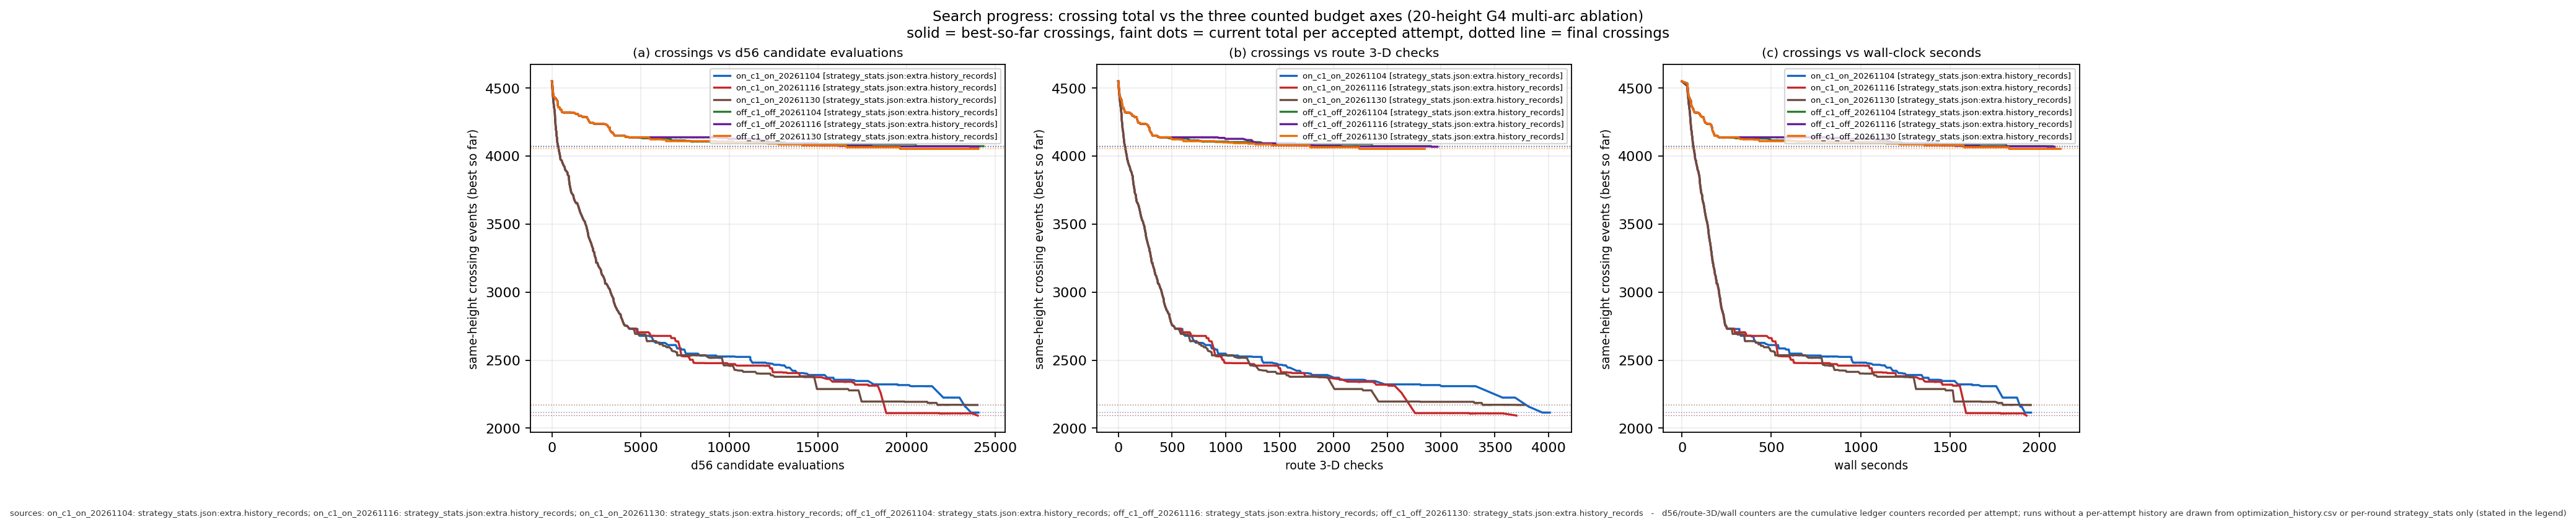

The data file committed next to this chart (first rows):
run, run_dir, source, record_index, d56, r3d, wall_seconds, total, running_best, accepted, gain, operator, stage
on_c1_on_20261104, experiments\20H_G4_MULTI_ARC_ABLATION_FI…, strategy_stats.json:extra.history_record…, 0, 0, 0, 0.0, 4548, 4548, False, 0, start, 
on_c1_on_20261104, experiments\20H_G4_MULTI_ARC_ABLATION_FI…, strategy_stats.json:extra.history_record…, 1, 16, 3, 28.75, 4516, 4516, True, 32, sweep, -1
on_c1_on_20261104, experiments\20H_G4_MULTI_ARC_ABLATION_FI…, strategy_stats.json:extra.history_record…, 2, 32, 6, 31.05, 4488, 4488, True, 28, sweep, -1
on_c1_on_20261104, experiments\20H_G4_MULTI_ARC_ABLATION_FI…, strategy_stats.json:extra.history_record…, 3, 48, 9, 32.86, 4456, 4456, True, 32, sweep, -1
on_c1_on_20261104, experiments\20H_G4_MULTI_ARC_ABLATION_FI…, strategy_stats.json:extra.history_record…, 4, 64, 12, 34.63, 4434, 4434, True, 22, sweep, -1
on_c1_on_20261104, experiments\20H_G4_MULTI_ARC_ABLATION_FI…, strategy_stats.json:extra.history_record…, 5, 80, 15, 36.41, 4412, 4412, True, 22, sweep, -1
on_c1_on_20261104, experiments\20H_G4_MULTI_ARC_ABLATION_FI…, strategy_stats.json:extra.history_record…, 6, 96, 18, 38.03, 4386, 4386, True, 26, sweep, -1
on_c1_on_20261104, experiments\20H_G4_MULTI_ARC_ABLATION_FI…, strategy_stats.json:extra.history_record…, 7, 112, 21, 39.83, 4370, 4370, True, 16, sweep, -1
on_c1_on_20261104, experiments\20H_G4_MULTI_ARC_ABLATION_FI…, strategy_stats.json:extra.history_record…, 8, 128, 24, 41.49, 4354, 4354, True, 16, sweep, -1
on_c1_on_20261104, experiments\20H_G4_MULTI_ARC_ABLATION_FI…, strategy_stats.json:extra.history_record…, 9, 152, 27, 43.31, 4333, 4333, True, 21, sweep, -1
on_c1_on_20261104, experiments\20H_G4_MULTI_ARC_ABLATION_FI…, strategy_stats.json:extra.history_record…, 10, 168, 30, 45.07, 4310, 4310, True, 23, sweep, -1
on_c1_on_20261104, experiments\20H_G4_MULTI_ARC_ABLATION_FI…, strategy_stats.json:extra.history_record…, 11, 184, 33, 47.43, 4266, 4266, True, 44, sweep, -1
on_c1_on_20261104, experiments\20H_G4_MULTI_ARC_ABLATION_FI…, strategy_stats.json:extra.history_record…, 12, 200, 36, 49.04, 4242, 4242, True, 24, sweep, -1
on_c1_on_20261104, experiments\20H_G4_MULTI_ARC_ABLATION_FI…, strategy_stats.json:extra.history_record…, 13, 216, 39, 50.95, 4215, 4215, True, 27, sweep, -1
on_c1_on_20261104, experiments\20H_G4_MULTI_ARC_ABLATION_FI…, strategy_stats.json:extra.history_record…, 14, 232, 42, 52.56, 4189, 4189, True, 26, sweep, -1
on_c1_on_20261104, experiments\20H_G4_MULTI_ARC_ABLATION_FI…, strategy_stats.json:extra.history_record…, 15, 248, 45, 54.45, 4183, 4183, True, 6, sweep, -1
on_c1_on_20261104, experiments\20H_G4_MULTI_ARC_ABLATION_FI…, strategy_stats.json:extra.history_record…, 16, 264, 48, 56.16, 4153, 4153, True, 30, sweep, -1
on_c1_on_20261104, experiments\20H_G4_MULTI_ARC_ABLATION_FI…, strategy_stats.json:extra.history_record…, 17, 280, 51, 58.21, 4137, 4137, True, 16, sweep, -1
on_c1_on_20261104, experiments\20H_G4_MULTI_ARC_ABLATION_FI…, strategy_stats.json:extra.history_record…, 18, 304, 55, 60.22, 4102, 4102, True, 35, sweep, -1
on_c1_on_20261104, experiments\20H_G4_MULTI_ARC_ABLATION_FI…, strategy_stats.json:extra.history_record…, 19, 336, 60, 62.65, 4081, 4081, True, 21, sweep, -1
on_c1_on_20261104, experiments\20H_G4_MULTI_ARC_ABLATION_FI…, strategy_stats.json:extra.history_record…, 20, 368, 65, 64.86, 4068, 4068, True, 13, sweep, -1
on_c1_on_20261104, experiments\20H_G4_MULTI_ARC_ABLATION_FI…, strategy_stats.json:extra.history_record…, 21, 392, 69, 66.95, 4043, 4043, True, 25, sweep, -1
on_c1_on_20261104, experiments\20H_G4_MULTI_ARC_ABLATION_FI…, strategy_stats.json:extra.history_record…, 22, 424, 74, 69.92, 4024, 4024, True, 19, sweep, -1
on_c1_on_20261104, experiments\20H_G4_MULTI_ARC_ABLATION_FI…, strategy_stats.json:extra.history_record…, 23, 456, 79, 72.19, 4003, 4003, True, 21, sweep, -1
on_c1_on_20261104, experiments\20H_G4_MULTI_ARC_ABLATION_FI…, strategy_stats.json:extra.history_record…, 24, 488, 84, 74.64, 3973, 3973, True, 30, sweep, -1
on_c1_on_20261104, experiments\20H_G4_MULTI_ARC_ABLATION_FI…, strategy_stats.json:extra.history_record…, 25, 552, 88, 77.47, 3968, 3968, True, 5, sweep, -1
on_c1_on_20261104, experiments\20H_G4_MULTI_ARC_ABLATION_FI…, strategy_stats.json:extra.history_record…, 26, 592, 92, 79.61, 3951, 3951, True, 17, sweep, -1
on_c1_on_20261104, experiments\20H_G4_MULTI_ARC_ABLATION_FI…, strategy_stats.json:extra.history_record…, 27, 656, 100, 82.46, 3932, 3932, True, 19, sweep, -1
on_c1_on_20261104, experiments\20H_G4_MULTI_ARC_ABLATION_FI…, strategy_stats.json:extra.history_record…, 28, 720, 108, 85.25, 3919, 3919, True, 13, sweep, -1
on_c1_on_20261104, experiments\20H_G4_MULTI_ARC_ABLATION_FI…, strategy_stats.json:extra.history_record…, 29, 744, 112, 87.37, 3899, 3899, True, 20, sweep, -1
on_c1_on_20261104, experiments\20H_G4_MULTI_ARC_ABLATION_FI…, strategy_stats.json:extra.history_record…, 30, 808, 118, 90.63, 3890, 3890, True, 9, sweep, -1
on_c1_on_20261104, experiments\20H_G4_MULTI_ARC_ABLATION_FI…, strategy_stats.json:extra.history_record…, 31, 872, 125, 93.36, 3879, 3879, True, 11, sweep, -1
on_c1_on_20261104, experiments\20H_G4_MULTI_ARC_ABLATION_FI…, strategy_stats.json:extra.history_record…, 32, 888, 128, 95.07, 3863, 3863, True, 16, sweep, -1
on_c1_on_20261104, experiments\20H_G4_MULTI_ARC_ABLATION_FI…, strategy_stats.json:extra.history_record…, 33, 952, 134, 97.67, 3852, 3852, True, 11, sweep, -1
on_c1_on_20261104, experiments\20H_G4_MULTI_ARC_ABLATION_FI…, strategy_stats.json:extra.history_record…, 34, 968, 137, 99.41, 3826, 3826, True, 26, sweep, -1
on_c1_on_20261104, experiments\20H_G4_MULTI_ARC_ABLATION_FI…, strategy_stats.json:extra.history_record…, 35, 992, 141, 101.2, 3796, 3796, True, 30, sweep, -1
on_c1_on_20261104, experiments\20H_G4_MULTI_ARC_ABLATION_FI…, strategy_stats.json:extra.history_record…, 36, 1024, 146, 103.3, 3776, 3776, True, 20, sweep, -1
on_c1_on_20261104, experiments\20H_G4_MULTI_ARC_ABLATION_FI…, strategy_stats.json:extra.history_record…, 37, 1056, 150, 105.3, 3756, 3756, True, 20, sweep, -1
on_c1_on_20261104, experiments\20H_G4_MULTI_ARC_ABLATION_FI…, strategy_stats.json:extra.history_record…, 38, 1088, 153, 107.3, 3734, 3734, True, 22, sweep, -1
on_c1_on_20261104, experiments\20H_G4_MULTI_ARC_ABLATION_FI…, strategy_stats.json:extra.history_record…, 39, 1136, 157, 109.8, 3723, 3723, True, 11, sweep, -1
on_c1_on_20261104, experiments\20H_G4_MULTI_ARC_ABLATION_FI…, strategy_stats.json:extra.history_record…, 40, 1200, 164, 113, 3713, 3713, True, 10, sweep, -1
on_c1_on_20261104, experiments\20H_G4_MULTI_ARC_ABLATION_FI…, strategy_stats.json:extra.history_record…, 41, 1248, 167, 114.8, 3685, 3685, True, 28, sweep, -1
on_c1_on_20261104, experiments\20H_G4_MULTI_ARC_ABLATION_FI…, strategy_stats.json:extra.history_record…, 42, 1296, 170, 116.8, 3669, 3669, True, 16, sweep, -1
on_c1_on_20261104, experiments\20H_G4_MULTI_ARC_ABLATION_FI…, strategy_stats.json:extra.history_record…, 43, 1360, 177, 119.4, 3655, 3655, True, 14, sweep, -1
on_c1_on_20261104, experiments\20H_G4_MULTI_ARC_ABLATION_FI…, strategy_stats.json:extra.history_record…, 44, 1424, 181, 120.8, 3655, 3655, False, 0, sweep, -1
on_c1_on_20261104, experiments\20H_G4_MULTI_ARC_ABLATION_FI…, strategy_stats.json:extra.history_record…, 45, 1488, 190, 123.4, 3633, 3633, True, 22, sweep, -1
on_c1_on_20261104, experiments\20H_G4_MULTI_ARC_ABLATION_FI…, strategy_stats.json:extra.history_record…, 46, 1552, 199, 126.4, 3605, 3605, True, 28, sweep, -1
on_c1_on_20261104, experiments\20H_G4_MULTI_ARC_ABLATION_FI…, strategy_stats.json:extra.history_record…, 47, 1608, 205, 129.2, 3583, 3583, True, 22, sweep, -1
on_c1_on_20261104, experiments\20H_G4_MULTI_ARC_ABLATION_FI…, strategy_stats.json:extra.history_record…, 48, 1672, 209, 131.6, 3565, 3565, True, 18, sweep, -1
on_c1_on_20261104, experiments\20H_G4_MULTI_ARC_ABLATION_FI…, strategy_stats.json:extra.history_record…, 49, 1736, 216, 134.9, 3545, 3545, True, 20, sweep, -1
on_c1_on_20261104, experiments\20H_G4_MULTI_ARC_ABLATION_FI…, strategy_stats.json:extra.history_record…, 50, 1800, 223, 137.6, 3527, 3527, True, 18, sweep, -1
on_c1_on_20261104, experiments\20H_G4_MULTI_ARC_ABLATION_FI…, strategy_stats.json:extra.history_record…, 51, 1864, 230, 140.2, 3518, 3518, True, 9, sweep, -1
on_c1_on_20261104, experiments\20H_G4_MULTI_ARC_ABLATION_FI…, strategy_stats.json:extra.history_record…, 52, 1880, 233, 141.7, 3506, 3506, True, 12, sweep, -1
on_c1_on_20261104, experiments\20H_G4_MULTI_ARC_ABLATION_FI…, strategy_stats.json:extra.history_record…, 53, 1944, 242, 145.3, 3484, 3484, True, 22, sweep, -1
on_c1_on_20261104, experiments\20H_G4_MULTI_ARC_ABLATION_FI…, strategy_stats.json:extra.history_record…, 54, 1992, 248, 147.6, 3457, 3457, True, 27, sweep, -1
on_c1_on_20261104, experiments\20H_G4_MULTI_ARC_ABLATION_FI…, strategy_stats.json:extra.history_record…, 55, 2040, 255, 149.5, 3431, 3431, True, 26, sweep, -1
on_c1_on_20261104, experiments\20H_G4_MULTI_ARC_ABLATION_FI…, strategy_stats.json:extra.history_record…, 56, 2064, 259, 151.3, 3407, 3407, True, 24, sweep, -1
on_c1_on_20261104, experiments\20H_G4_MULTI_ARC_ABLATION_FI…, strategy_stats.json:extra.history_record…, 57, 2112, 263, 153.3, 3393, 3393, True, 14, sweep, -1
on_c1_on_20261104, experiments\20H_G4_MULTI_ARC_ABLATION_FI…, strategy_stats.json:extra.history_record…, 58, 2176, 270, 156.3, 3371, 3371, True, 22, sweep, -1
on_c1_on_20261104, experiments\20H_G4_MULTI_ARC_ABLATION_FI…, strategy_stats.json:extra.history_record…, 59, 2224, 275, 158.6, 3357, 3357, True, 14, sweep, -1
... 1,607 more rows
